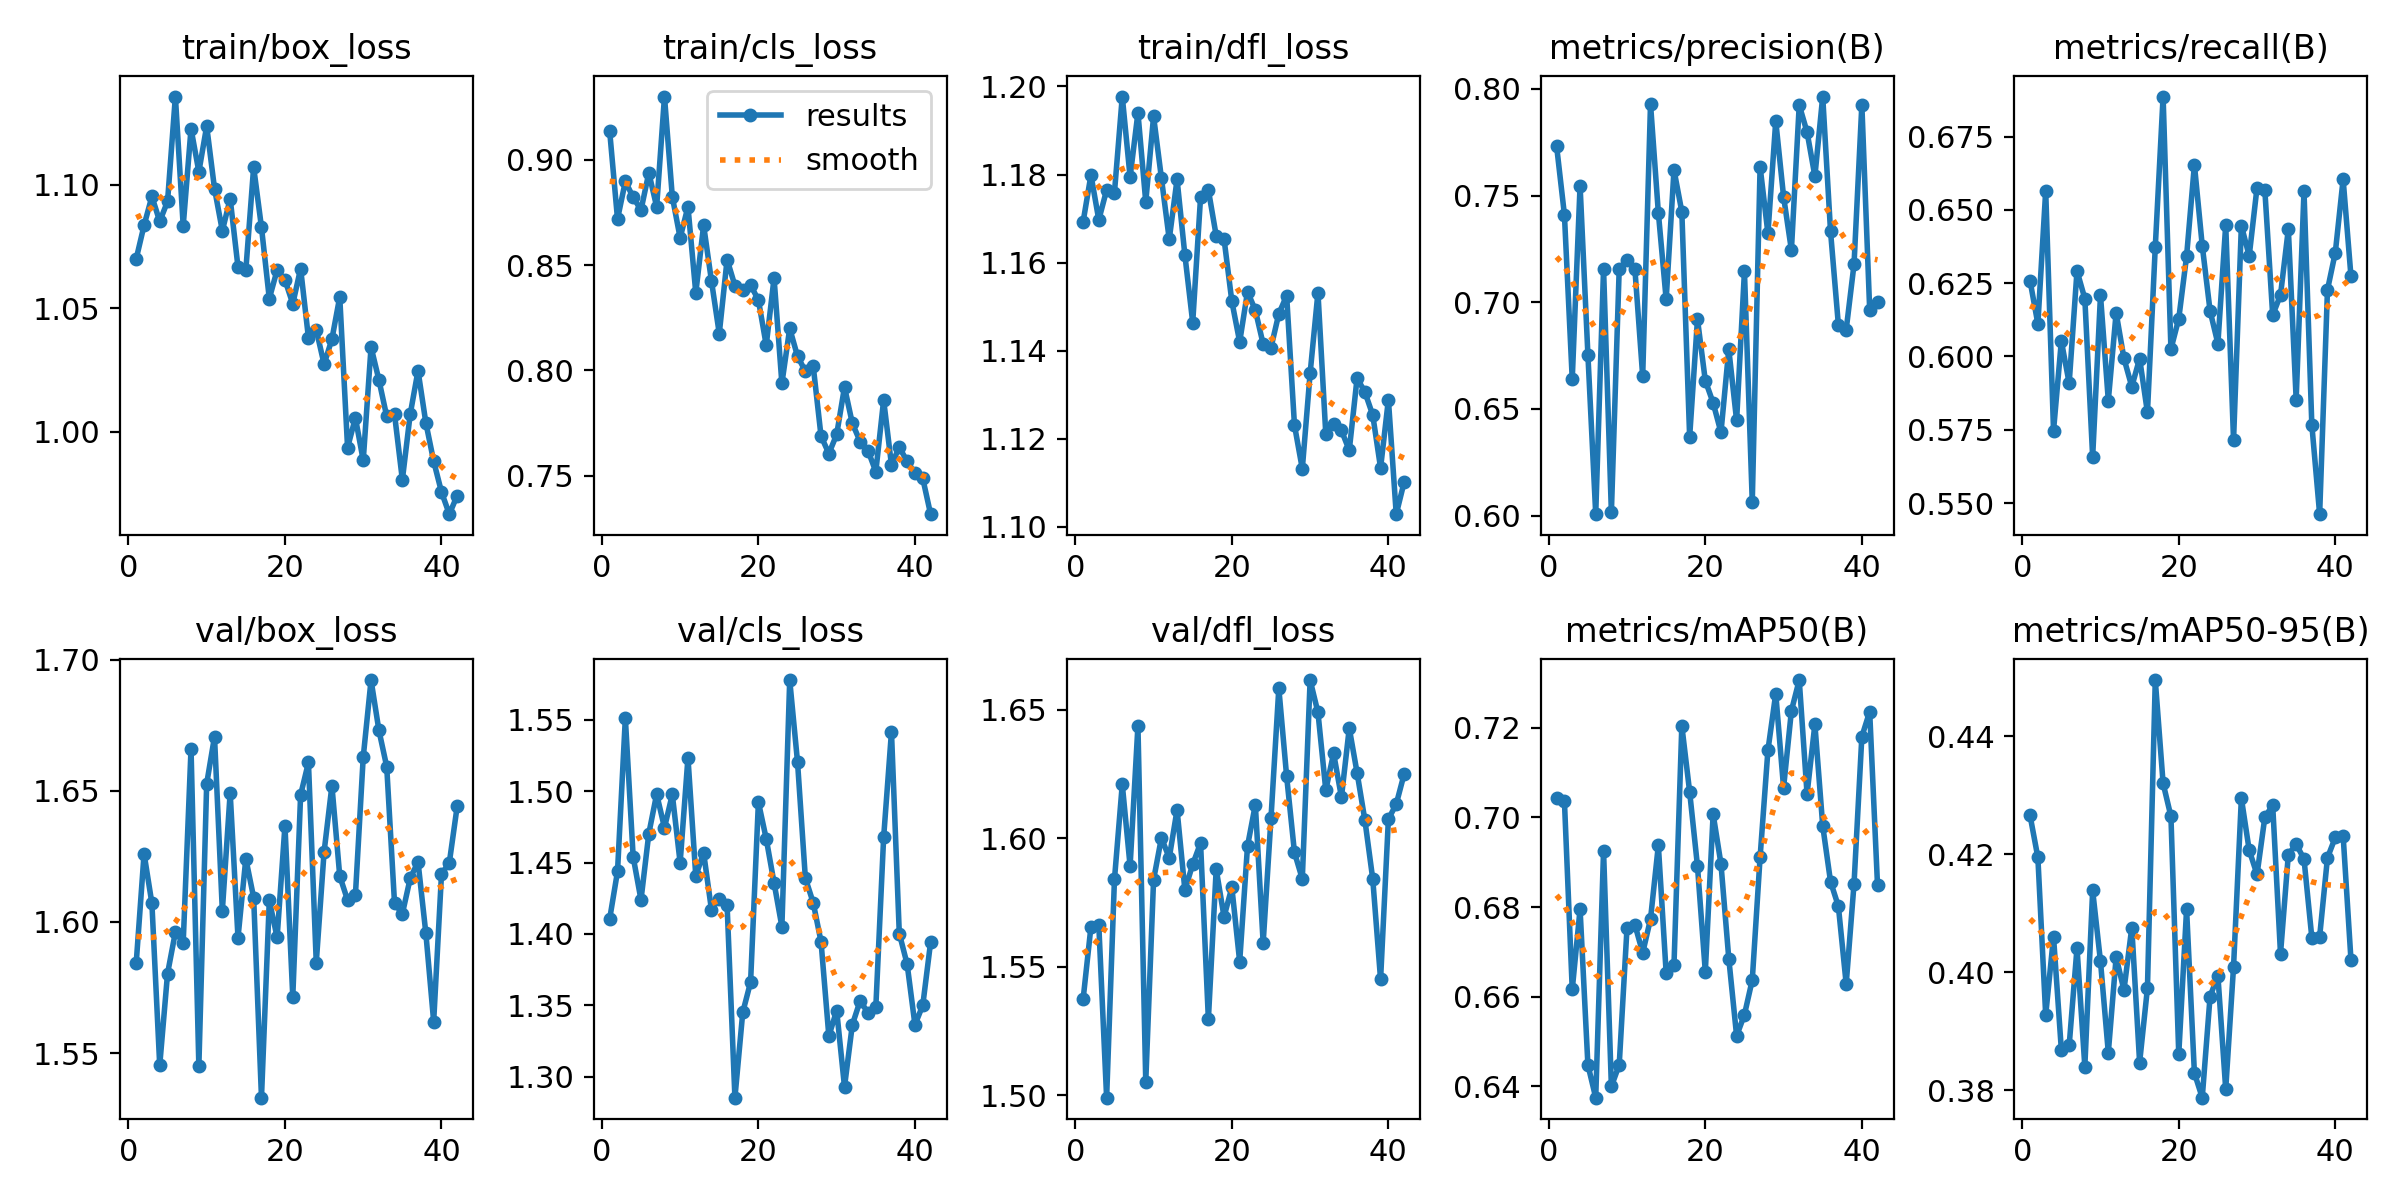

The file beside this chart, header and first rows:
epoch, train/box_loss, train/cls_loss, train/dfl_loss, metrics/precision(B), metrics/recall(B), metrics/mAP50(B), metrics/mAP50-95(B), val/box_loss, val/cls_loss, val/dfl_loss, lr/pg0, lr/pg1, lr/pg2
1, 1.07, 0.9136, 1.169, 0.7732, 0.6259, 0.7043, 0.4266, 1.585, 1.411, 1.537, 0.0001473, 0.0001473, 0.0001473
2, 1.084, 0.8719, 1.18, 0.741, 0.6111, 0.7037, 0.4194, 1.626, 1.444, 1.566, 0.0002968, 0.0002968, 0.0002968
3, 1.095, 0.8898, 1.17, 0.664, 0.6565, 0.6616, 0.3927, 1.607, 1.551, 1.566, 0.0004434, 0.0004434, 0.0004434
4, 1.085, 0.8823, 1.177, 0.7547, 0.5746, 0.6795, 0.406, 1.545, 1.454, 1.499, 0.0005104, 0.0005104, 0.0005104
5, 1.093, 0.8762, 1.176, 0.6754, 0.6053, 0.6448, 0.3868, 1.58, 1.424, 1.584, 0.0005052, 0.0005052, 0.0005052
6, 1.136, 0.8939, 1.198, 0.6007, 0.5909, 0.6374, 0.3876, 1.596, 1.47, 1.621, 0.0005, 0.0005, 0.0005
7, 1.083, 0.8778, 1.179, 0.7157, 0.6292, 0.6925, 0.4041, 1.592, 1.498, 1.589, 0.0004948, 0.0004948, 0.0004948
8, 1.123, 0.9301, 1.194, 0.6016, 0.6198, 0.6399, 0.384, 1.666, 1.474, 1.644, 0.0004895, 0.0004895, 0.0004895
9, 1.105, 0.8826, 1.174, 0.7156, 0.5657, 0.6448, 0.4138, 1.545, 1.498, 1.505, 0.0004843, 0.0004843, 0.0004843
10, 1.124, 0.863, 1.193, 0.7198, 0.6209, 0.6754, 0.4018, 1.653, 1.45, 1.584, 0.0004791, 0.0004791, 0.0004791
11, 1.099, 0.8778, 1.179, 0.7158, 0.585, 0.6761, 0.3864, 1.671, 1.524, 1.6, 0.0004739, 0.0004739, 0.0004739
12, 1.081, 0.8368, 1.165, 0.6654, 0.6149, 0.6698, 0.4026, 1.604, 1.44, 1.592, 0.0004687, 0.0004687, 0.0004687
13, 1.094, 0.869, 1.179, 0.7929, 0.5993, 0.6773, 0.397, 1.649, 1.457, 1.611, 0.0004635, 0.0004635, 0.0004635
14, 1.067, 0.8426, 1.162, 0.742, 0.5897, 0.6938, 0.4076, 1.594, 1.417, 1.58, 0.0004583, 0.0004583, 0.0004583
15, 1.065, 0.8175, 1.146, 0.7013, 0.5993, 0.6652, 0.3847, 1.624, 1.425, 1.59, 0.0004531, 0.0004531, 0.0004531
16, 1.107, 0.8527, 1.175, 0.762, 0.5809, 0.6672, 0.3973, 1.609, 1.42, 1.598, 0.0004479, 0.0004479, 0.0004479
17, 1.083, 0.8403, 1.177, 0.7424, 0.6374, 0.7205, 0.4495, 1.533, 1.285, 1.53, 0.0004427, 0.0004427, 0.0004427
18, 1.054, 0.8382, 1.166, 0.6369, 0.6887, 0.7057, 0.432, 1.608, 1.345, 1.588, 0.0004375, 0.0004375, 0.0004375
19, 1.065, 0.8406, 1.165, 0.692, 0.6025, 0.6891, 0.4264, 1.594, 1.366, 1.569, 0.0004323, 0.0004323, 0.0004323
20, 1.062, 0.8334, 1.151, 0.6633, 0.6129, 0.6656, 0.3861, 1.637, 1.492, 1.581, 0.0004271, 0.0004271, 0.0004271
21, 1.052, 0.812, 1.142, 0.6529, 0.6342, 0.7007, 0.4107, 1.571, 1.467, 1.552, 0.0004218, 0.0004218, 0.0004218
22, 1.066, 0.8439, 1.153, 0.639, 0.6654, 0.6896, 0.3829, 1.648, 1.436, 1.597, 0.0004166, 0.0004166, 0.0004166
23, 1.038, 0.7938, 1.149, 0.678, 0.6379, 0.6685, 0.3787, 1.661, 1.405, 1.613, 0.0004114, 0.0004114, 0.0004114
24, 1.041, 0.82, 1.141, 0.6446, 0.6156, 0.6512, 0.3958, 1.585, 1.578, 1.559, 0.0004062, 0.0004062, 0.0004062
25, 1.027, 0.8067, 1.141, 0.7145, 0.6044, 0.656, 0.3994, 1.627, 1.52, 1.608, 0.000401, 0.000401, 0.000401
26, 1.038, 0.7996, 1.148, 0.6064, 0.6449, 0.6637, 0.3801, 1.652, 1.439, 1.658, 0.0003958, 0.0003958, 0.0003958
27, 1.055, 0.8022, 1.153, 0.7635, 0.5714, 0.6911, 0.4009, 1.617, 1.422, 1.624, 0.0003906, 0.0003906, 0.0003906
28, 0.9935, 0.7688, 1.123, 0.7323, 0.6446, 0.715, 0.4295, 1.608, 1.395, 1.594, 0.0003854, 0.0003854, 0.0003854
29, 1.006, 0.7605, 1.113, 0.7849, 0.6343, 0.7276, 0.4207, 1.61, 1.328, 1.584, 0.0003802, 0.0003802, 0.0003802
30, 0.9883, 0.7696, 1.135, 0.7495, 0.6576, 0.7066, 0.4165, 1.663, 1.346, 1.661, 0.000375, 0.000375, 0.000375
31, 1.034, 0.7921, 1.153, 0.7245, 0.6567, 0.7238, 0.4263, 1.692, 1.293, 1.649, 0.0003698, 0.0003698, 0.0003698
32, 1.021, 0.7749, 1.121, 0.7924, 0.6141, 0.7307, 0.4283, 1.673, 1.336, 1.619, 0.0003646, 0.0003646, 0.0003646
33, 1.006, 0.7662, 1.123, 0.7797, 0.621, 0.7052, 0.4031, 1.659, 1.353, 1.633, 0.0003594, 0.0003594, 0.0003594
34, 1.007, 0.7619, 1.122, 0.7591, 0.6434, 0.7208, 0.4199, 1.607, 1.345, 1.616, 0.0003542, 0.0003542, 0.0003542
35, 0.9805, 0.7519, 1.117, 0.7964, 0.5853, 0.6981, 0.4217, 1.603, 1.349, 1.643, 0.0003489, 0.0003489, 0.0003489
36, 1.007, 0.7859, 1.134, 0.7332, 0.6564, 0.6857, 0.4192, 1.617, 1.468, 1.625, 0.0003437, 0.0003437, 0.0003437
37, 1.025, 0.7551, 1.131, 0.6895, 0.5767, 0.6802, 0.4059, 1.623, 1.542, 1.607, 0.0003385, 0.0003385, 0.0003385
38, 1.004, 0.7635, 1.125, 0.6872, 0.5462, 0.6628, 0.406, 1.596, 1.4, 1.584, 0.0003333, 0.0003333, 0.0003333
39, 0.988, 0.7568, 1.113, 0.7177, 0.6228, 0.6852, 0.4194, 1.562, 1.379, 1.545, 0.0003281, 0.0003281, 0.0003281
40, 0.9755, 0.7511, 1.129, 0.7925, 0.6354, 0.718, 0.4228, 1.618, 1.336, 1.607, 0.0003229, 0.0003229, 0.0003229
41, 0.9666, 0.7487, 1.103, 0.6965, 0.6605, 0.7236, 0.4231, 1.623, 1.35, 1.613, 0.0003177, 0.0003177, 0.0003177
42, 0.9741, 0.7317, 1.11, 0.7, 0.6274, 0.6849, 0.4021, 1.644, 1.394, 1.625, 0.0003125, 0.0003125, 0.0003125
